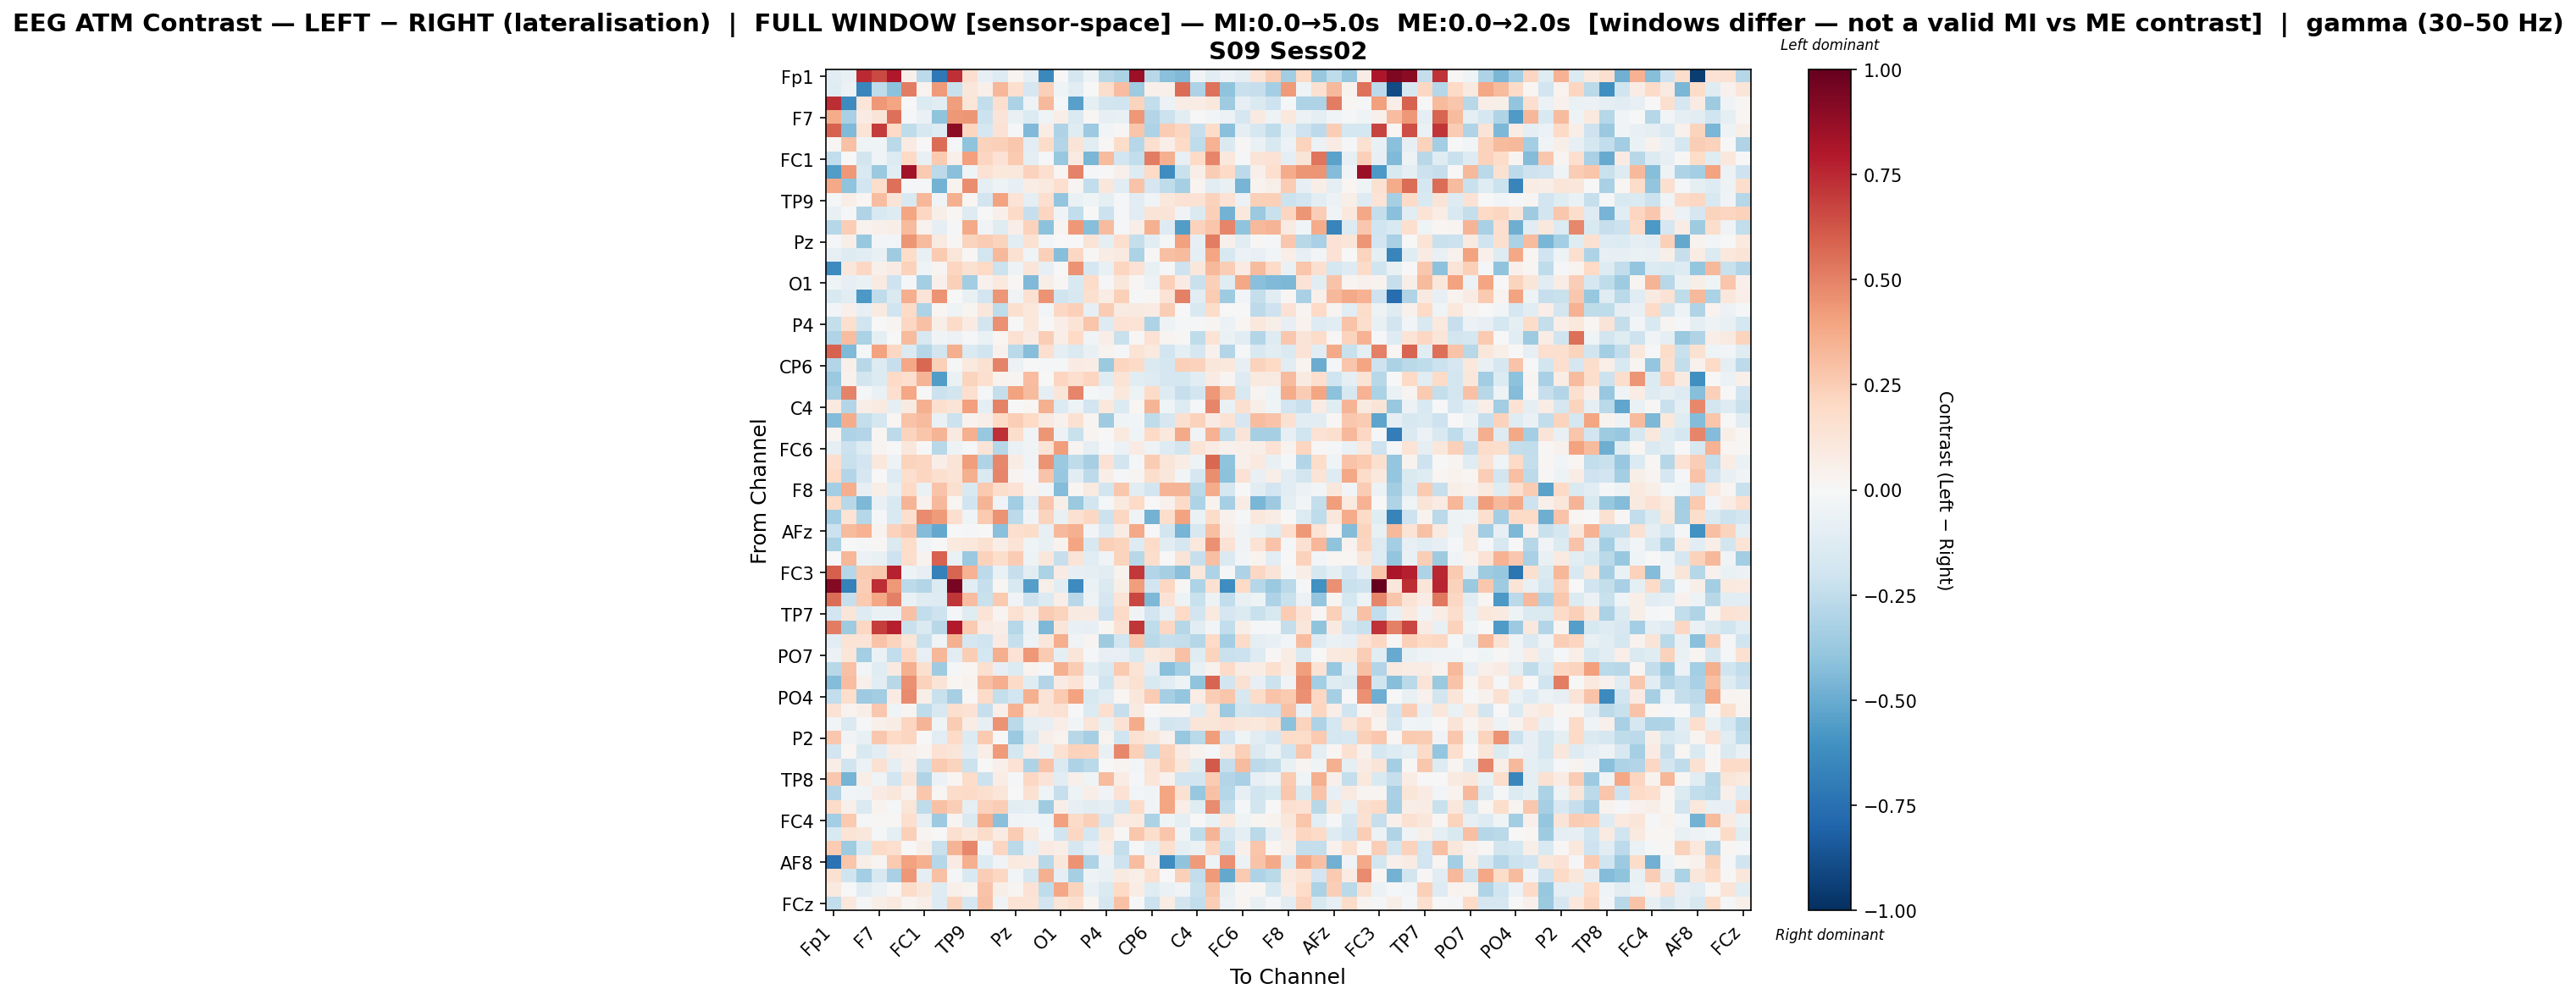

Values plotted in this chart, from the file beside it:
, Fp1, Fz, F3, F7, FT9, FC5, FC1, C3, T7, TP9, CP5, CP1, Pz, P3, P7, O1, Oz, O2, P4, P8, TP10, CP6, CP2
Fp1, -0.1041, -0.0711, 0.7424, 0.6605, 0.8039, 0.05081, -0.2623, -0.712, 0.7325, 0.168, -0.08084, -0.13, 0.02879, -0.09419, -0.6484, 0.005155, -0.1664, -0.04692, -0.2769, -0.3197, 0.8525, -0.2773, -0.4215
Fz, -0.1229, -0.05732, -0.6547, -0.2576, -0.4095, 0.5115, 0.03591, 0.4222, -0.2207, 0.1152, 0.04835, 0.3352, 0.163, -0.1689, 0.2395, -0.04574, -0.102, -0.00261, 0.1733, 0.3122, -0.3538, 0.05261, 0.05286
F3, 0.7395, -0.6305, 0.1238, 0.432, 0.3933, -0.005041, -0.1381, -0.1171, 0.4164, 0.1211, -0.2438, 0.1709, -0.3153, -0.05263, 0.328, -0.01411, -0.5439, -0.0915, -0.1817, -0.2015, 0.2201, -0.2434, -0.0564
F7, 0.3715, -0.3276, 0.08287, 0.1282, 0.5508, -0.01802, -0.06369, -0.3998, 0.4348, 0.4386, -0.2114, 0.1313, -0.07534, -0.1353, -0.0442, 0.06674, -0.1441, 0.01587, -0.08106, -0.07277, 0.4361, -0.2943, -0.2184
FT9, 0.5923, -0.4434, 0.1373, 0.6972, 0.1979, -0.2544, -0.1574, -0.1251, 0.8957, 0.2127, -0.1765, 0.1473, -0.01682, -0.4431, 0.0745, -0.3124, -0.1235, -0.366, -0.02396, 0.012, 0.2786, -0.3077, 0.2532
FC5, 0.01378, 0.2934, -0.0427, -0.03954, -0.2696, 0.08018, -0.005278, 0.557, -0.01383, -0.4058, 0.2278, 0.2373, 0.2672, -0.102, 0.1854, -0.2948, 0.1286, -0.1131, 0.01333, 0.1837, -0.2889, 0.165, 0.06412
FC1, -0.2494, -0.006228, -0.18, -0.0405, -0.1377, 0.1972, -0.0761, 0.262, 0.05024, 0.4127, 0.2163, 0.1455, 0.2655, -0.09897, -0.01251, -0.3812, 0.08657, -0.4539, 0.3176, -0.1949, -0.2433, 0.5155, 0.352
C3, -0.5567, 0.433, -0.1553, -0.3718, -0.1149, 0.8401, 0.2598, -0.2625, -0.42, -0.04637, 0.1421, 0.1042, 0.1043, 0.2305, 0.1694, 0.01822, 0.497, -0.01434, 0.00578, 0.05338, -0.1281, 0.1981, -0.6176
T7, 0.3805, -0.4048, -0.1933, 0.177, 0.5496, -0.0105, -0.02147, -0.4718, 0.03489, 0.4673, -0.09932, -0.0476, -0.07863, 0.07769, 0.1009, 0.1706, 0.02599, -0.2462, 0.114, -0.106, 0.2841, -0.1692, -0.2555
TP9, -0.01202, 0.0677, 0.01571, 0.3054, 0.1262, -0.1549, 0.3301, -0.03329, 0.3589, 0.02053, -0.1809, 0.4052, 0.1399, -0.09108, 0.1688, -0.3918, -0.06523, -0.0407, -0.08933, -0.009071, -0.1084, -0.03318, 0.1032
CP5, -0.07732, -0.01238, -0.298, -0.152, -0.1274, 0.3964, 0.2093, 0.05642, 0.01584, -0.1301, -0.002297, 0.04764, 0.1878, -0.2303, 0.216, -0.03678, -0.25, 0.002182, -0.2147, -0.02283, -0.1124, 0.1278, 0.1323
CP1, -0.2823, 0.244, 0.03759, 0.04882, 0.06425, 0.3157, 0.035, -0.09334, -0.02248, 0.3798, -0.03797, -0.1172, 0.06515, 0.2283, -0.4096, 0.02709, 0.4305, -0.4278, 0.3197, -0.009553, 0.06922, 0.3532, -0.1284
Pz, -0.01844, 0.05846, -0.3821, -0.02582, -0.02827, 0.4386, 0.3153, 0.08598, 0.01147, 0.2223, 0.2567, 0.2203, -0.1124, 0.1502, -0.02344, 0.007246, -0.005366, 0.1253, -0.08769, 0.1662, -0.236, -0.1093, -0.02307
P3, -0.08474, -0.1309, -0.1142, -0.07077, -0.3516, 0.1862, -0.076, 0.2607, 0.1225, 0.01002, -0.1873, 0.3281, 0.1505, -0.04156, 0.2345, -0.4222, 0.2038, 0.01141, 0.07458, 0.08618, -0.3197, 0.0104, 0.2997
P7, -0.6311, 0.1171, 0.2063, 0.05357, 0.08512, 0.2292, -0.03999, 0.02828, 0.2153, 0.1543, 0.2005, -0.215, -0.05151, 0.1175, -0.08484, 0.005266, 0.4519, -0.1661, -0.07344, 0.2178, 0.1476, -0.07707, -0.009276
O1, -0.03941, -0.07865, -0.06957, 0.09267, -0.2061, -0.01209, -0.3387, 0.05125, 0.2376, -0.345, 0.03915, 0.09464, 0.01139, -0.4419, 0.05675, 0.008464, -0.1517, 0.1826, -0.01859, 0.1128, 0.01404, -0.05544, 0.2383
Oz, -0.1537, -0.1159, -0.5732, -0.2531, -0.1431, 0.362, 0.1273, 0.4526, 0.007001, -0.07065, -0.1879, 0.4452, -0.03872, 0.1535, 0.4501, -0.1959, -0.1588, 0.1615, 0.07031, 0.236, -0.02138, 0.01416, 0.1338
O2, -0.03035, 0.04948, -0.08407, 0.08703, -0.2006, 0.1912, -0.3111, 0.01761, -0.04352, 0.02713, 0.1102, -0.2561, 0.1576, 0.1028, -0.02713, 0.2068, 0.2415, -0.08155, 0.2511, 0.09218, 0.08835, 0.07833, 0.2499
P4, -0.2349, 0.1595, -0.2008, -0.001254, 0.03093, 0.2041, 0.2923, 0.05534, 0.1945, 0.08356, -0.1837, 0.4543, 0.003897, 0.1023, -0.002214, 0.06574, 0.1351, 0.2765, -0.1302, 0.1457, 0.1361, -0.3121, -0.05003
P8, -0.2984, 0.309, -0.3144, -0.09044, -0.006355, 0.3185, -0.1571, -0.03813, -0.06081, -0.01099, -0.0679, 0.02127, 0.1499, 0.08456, 0.2458, 0.0625, 0.1977, -0.03184, 0.06403, -0.2211, 0.0147, 0.1429, 0.02869
TP10, 0.5897, -0.4386, -0.02209, 0.4015, 0.2092, -0.1357, -0.2825, -0.1875, 0.3601, -0.1483, -0.2031, 0.04599, -0.266, -0.4294, 0.168, -0.0997, -0.142, -0.07302, 0.03889, -0.01028, 0.1339, 0.09804, -0.1921
CP6, -0.2912, 0.04959, -0.2773, -0.1357, -0.2315, 0.3854, 0.5739, 0.2395, -0.00926, 0.1002, 0.153, 0.497, -0.05955, -0.002518, -0.01771, -0.02125, 0.0846, 0.07671, -0.3689, 0.2128, 0.1916, -0.1432, -0.1651
CP2, -0.3714, 0.04025, -0.1804, -0.1357, 0.2004, 0.171, 0.3365, -0.5607, -0.06724, 0.2255, 0.169, 0.03658, 0.02922, 0.3121, 0.007502, 0.2149, 0.1687, 0.2183, -0.1233, 0.1342, -0.1077, -0.1311, -0.1669
Cz, -0.3308, 0.4999, -0.009588, -0.06508, 0.1646, 0.3869, 0.004331, -0.2171, -0.1845, 0.1711, -0.009262, -0.2389, 0.4006, 0.313, -0.08749, 0.1187, 0.4876, -0.01892, -0.03003, 0.1032, -0.05449, 0.194, -0.1256
C4, 0.1009, -0.2956, 0.06534, 0.08721, -0.09094, 0.08975, 0.3578, 0.1602, 0.1328, 0.4118, -0.09048, 0.4927, -0.00266, 0.02297, 0.3584, -0.1333, -0.05267, -0.1919, 0.1032, -0.1347, 0.01797, 0.3391, -0.04136
T8, -0.4366, 0.3709, -0.236, -0.1774, 0.02189, 0.2843, 0.3153, -0.06336, -0.2127, 0.03848, 0.06277, 0.201, 0.2481, 0.2007, 0.08978, 0.04617, 0.1513, 0.02679, -0.3568, -0.04519, -0.02483, -0.2569, -0.1655
FT10, 0.02739, -0.3115, -0.2929, 0.02257, -0.2622, 0.2209, 0.2793, 0.343, 0.09208, 0.353, -0.382, 0.7307, 0.176, -0.03741, 0.439, -0.06073, -0.2252, 0.02451, -0.00134, 0.09456, -0.04672, 0.1969, 0.1031
FC6, -0.09184, -0.2126, -0.1282, 0.02375, -0.003276, 0.1167, -0.002394, -0.278, -0.05303, -0.02327, 0.1317, -0.2876, -0.06606, -0.03609, 0.1365, 0.4199, 0.03107, -0.09562, -0.01444, -0.0599, 0.07987, -0.05223, -0.1268
FC2, 0.1695, -0.2194, -0.1899, 0.1035, -0.05266, 0.219, 0.2128, 0.06304, 0.1254, 0.4169, -0.3033, 0.4843, 0.0704, -0.0363, 0.4478, -0.3715, -0.2545, -0.3329, 0.1457, -0.1834, -0.01828, 0.2531, 0.1216
F4, 0.1956, -0.2968, -0.1706, -0.005407, -0.1294, 0.1684, 0.2159, 0.1565, 0.1394, 0.3589, -0.1415, 0.4903, 0.02475, -0.008282, 0.2864, -0.375, -0.1039, -0.2624, 0.06657, -0.01318, 0.02901, 0.1721, 0.1115
F8, -0.338, 0.3664, -0.07939, 0.0661, -0.07535, 0.1991, -0.06911, 0.282, 0.1583, -0.1541, 0.2619, 0.1724, 0.1438, 0.02767, -0.0292, -0.434, 0.01973, 0.08768, -0.1871, 0.2723, -0.1149, -0.1846, 0.341
AF7, 0.2008, -0.2785, -0.4457, -0.07391, -0.1492, 0.3412, 0.04489, 0.3278, 0.01829, -0.1973, 0.3412, -0.03303, -0.3471, -0.1166, 0.2763, 0.06023, -0.3696, -0.1843, -0.01678, 0.09455, 0.2012, 0.005576, 0.03915
AF3, -0.3407, 0.14, -0.283, -0.01732, -0.1555, 0.1625, 0.4692, 0.4219, 0.17, -0.04245, 0.2596, 0.4507, -0.2599, -0.03746, 0.2191, -0.07178, 0.1521, 0.2083, -0.2179, 0.2059, -0.03424, -0.4745, 0.1732
AFz, -0.2112, 0.3133, 0.3474, 0.03529, 0.2283, 0.2687, -0.4352, -0.5086, -0.001292, -0.01509, -0.0003862, -0.4147, 0.1716, 0.1862, -0.08438, 0.323, 0.3533, -0.02704, -0.1373, 0.07656, 0.3774, 0.002593, -0.1825
F1, -0.3176, -0.001921, -0.01007, 0.00952, -0.1467, 0.1854, -0.02855, 0.001316, 0.09907, 0.1019, 0.154, 0.06301, 0.1363, -0.03972, -0.07315, 0.0348, 0.3918, -0.1583, 0.2407, 0.2215, -0.1301, 0.1899, -0.1052
FT7, 0.003519, 0.3294, -0.05698, -0.07257, -0.2079, 0.1779, 0.03557, 0.5894, -0.06773, -0.3748, 0.2312, 0.1744, 0.2567, -0.05138, 0.1132, -0.2341, 0.1309, -0.1123, -0.04429, 0.2226, -0.2773, 0.1765, -0.001128
FC3, 0.6004, -0.284, 0.2593, 0.2712, 0.7731, -0.04958, -0.0793, -0.6743, 0.5796, 0.3443, -0.2584, -0.06837, -0.2338, -0.1023, -0.3201, 0.08238, -0.08323, -0.092, -0.1132, 0.03254, 0.7045, -0.2929, -0.3358
C1, 0.9145, -0.676, 0.2458, 0.7369, 0.4315, -0.264, -0.2958, -0.1385, 0.9505, -0.1035, -0.2279, 0.01624, -0.152, -0.5519, 0.05885, -0.1023, -0.6256, -0.06934, -0.1469, 0.05566, 0.4158, -0.1914, 0.2062
C5, 0.5617, -0.2275, 0.2627, 0.39, 0.5053, -0.06768, -0.1179, -0.1281, 0.717, 0.3101, -0.2242, 0.2592, -0.03596, -0.2102, -0.1342, 0.05687, -0.2802, -0.05423, -0.171, 0.1402, 0.6688, -0.4476, 0.1439
TP7, -0.1911, 0.1241, -0.1318, -0.06287, -0.06434, 0.2931, -0.2422, -0.2103, -0.02333, -0.1196, 0.1366, 0.02589, 0.1561, 0.07629, 0.2503, 0.2207, 0.08712, 0.09282, -0.2046, 0.1884, -0.03166, -0.1891, -0.08473
CP3, 0.5122, -0.3539, 0.2048, 0.691, 0.7741, -0.2264, -0.1421, -0.2772, 0.7897, 0.2607, 0.08563, 0.06566, -0.2822, -0.06758, -0.4475, 0.1195, -0.07215, -0.08467, 0.02162, 0.1505, 0.7114, -0.2504, 0.2034
P1, -0.1085, 0.1367, 0.127, 0.2819, 0.2254, 0.1237, -0.2255, -0.04236, 0.353, -0.1666, -0.1958, 0.07919, -0.2343, -0.0493, 0.1114, 0.3638, -0.03628, 0.02998, -0.3529, -0.1905, 0.2756, -0.2731, -0.2284
PO7, -0.05852, 0.1214, -0.3411, -0.06951, -0.248, 0.2038, -0.08253, 0.3346, -0.1166, 0.243, -0.1762, 0.3626, 0.1476, 0.4311, 0.2624, -0.08749, 0.121, -0.01972, -0.07864, -0.08178, -0.1524, 0.09501, 0.1181
PO3, -0.2744, 0.2919, -0.02435, -0.1243, 0.08779, 0.3527, 0.1602, -0.3545, -0.01336, 0.02223, 0.1608, -0.08204, -0.1372, 0.03225, -0.01856, 0.3587, 0.256, -0.1025, -0.1559, 0.2585, 0.1384, -0.09164, -0.4157
POz, -0.4309, 0.3105, 0.04795, -0.1047, -0.2784, 0.4556, 0.2301, 0.1312, 0.01665, 0.03731, 0.2977, 0.3668, 0.1921, -0.1235, -0.295, 0.08589, 0.1358, -0.02396, -0.2017, 0.1013, 0.1557, -0.1514, -0.1158
PO4, -0.2473, 0.1765, -0.3633, -0.3498, 0.08443, 0.4727, 0.05516, -0.2195, -0.333, 0.01094, 0.1895, -0.2417, -0.1885, 0.3519, 0.1325, 0.2586, 0.4035, -0.164, -0.1109, 0.02156, 0.11, 0.2548, -0.3356
PO8, 0.1463, 0.03529, 0.05783, 0.2692, -0.04352, 0.02909, -0.2572, -0.1625, 0.1652, 0.143, -0.2318, 0.04737, 0.3448, 0.1006, 0.137, 0.151, 0.0004853, -0.1381, 0.166, -0.2271, 0.08673, 0.003428, 0.02674
P6, -0.02437, -0.1425, -0.01756, 0.05268, 0.07697, 0.2187, 0.3367, -0.03921, 0.2517, 0.0749, -0.08141, 0.4483, -0.2678, -0.09838, -0.08161, 0.06315, -0.02947, 0.118, -0.07681, 0.1457, 0.37, -0.05566, -0.182
P2, 0.2701, -0.03248, -0.07102, 0.2718, 0.1957, 0.2128, 0.0002183, -0.103, 0.1971, -0.1388, 0.2646, -0.005831, -0.3742, -0.1409, 0.05883, 0.03236, -0.2768, -0.3304, 0.03715, -0.2017, 0.1536, 0.1145, 0.04274
CPz, -0.1939, 0.01897, -0.1548, -0.1037, 0.07325, 0.05181, 0.02569, 0.1408, 0.1216, -0.1062, 0.07028, 0.4221, -0.1791, 0.07883, -0.06728, 0.1542, 0.2301, 0.2227, -0.07081, 0.4824, 0.2376, -0.2359, 0.2337
CP4, 0.06657, -0.2026, -0.06034, 0.1527, -0.1014, 0.06417, -0.2127, 0.2583, 0.2217, -0.2187, 0.001382, 0.0525, 0.145, -0.3121, 0.2822, -0.142, -0.3107, -0.2665, 0.002998, 0.03107, -0.02634, 0.1255, 0.2358
TP8, 0.2705, -0.4614, 0.0677, -0.041, -0.1935, 0.1257, -0.2976, -0.06213, 0.01711, 0.1837, -0.2158, 0.07425, -0.01266, 0.2057, 0.1279, -0.1045, 0.04995, -0.04288, 0.3169, 0.07287, -0.01681, 0.1181, 0.0455
C6, -0.2943, -0.02521, -0.03511, 0.08586, 0.1097, 0.04614, 0.2731, 0.02067, 0.1857, 0.1898, 0.1583, 0.1181, 0.006411, 0.1537, -0.0449, -0.2269, -0.04959, 0.06305, -0.03755, 0.1452, -0.02578, -0.03796, 0.3946
C2, 0.189, 0.05136, -0.1432, 0.03832, -0.02121, 0.1238, -0.2512, 0.2936, 0.2453, -0.09033, 0.2312, 0.2495, -0.1019, -0.1009, -0.3523, 0.0567, -0.08008, -0.1125, -0.09253, -0.1667, 0.1881, -0.03846, 0.3968
FC4, -0.3431, 0.2594, -0.01944, 0.009809, 0.01402, 0.1698, -0.08537, -0.3656, 0.02386, -0.1459, 0.3574, -0.4143, -0.03616, -0.02761, -0.04318, 0.4097, 0.1924, 0.2416, -0.1672, 0.08227, 0.09466, -0.3134, -0.04212
FT8, -0.15, 0.134, 0.1162, -0.01958, -0.09915, 0.2374, 0.02787, -0.001356, 0.162, 0.1046, 0.185, 0.07966, 0.2533, 0.1003, -0.02355, -0.2024, 0.2035, -0.1753, 0.1045, 0.01405, 0.2656, 0.1755, 0.2802
F6, 0.2507, -0.3546, -0.1541, 0.1875, 0.1691, -0.0001935, 0.05929, -0.2204, 0.3384, 0.4811, -0.02614, 0.2171, -0.2709, -0.08431, 0.08458, 0.06801, -0.165, -0.08155, 0.07346, -0.2362, -0.008781, -0.09422, 0.166
AF8, -0.7383, 0.2736, 0.05519, 0.02708, 0.2616, 0.4035, 0.3565, -0.2883, 0.08134, 0.3567, -0.1285, -0.03323, 0.09558, 0.08247, -0.2756, 0.1098, 0.4459, -0.3106, -0.05719, -0.2096, 0.3055, 0.06859, -0.6194
AF4, 0.1525, -0.2021, -0.3421, -0.1573, -0.3217, 0.4309, -0.09568, 0.2929, -0.01667, -0.1521, 0.2443, 0.2068, -0.03027, -0.1793, 0.356, -0.087, -0.3301, -0.05386, -0.07497, 0.09174, 0.05667, 0.1638, 0.007649
F2, 0.09718, -0.0004864, -0.1057, -0.05993, 0.007904, 0.1874, 0.1167, -0.1313, 0.05068, 0.03735, 0.2877, 0.06005, 0.02546, 0.1438, -0.252, 0.3862, 0.2248, -0.07809, -0.1453, 0.1999, 0.07214, -0.1212, -0.0691
... 1 more rows
